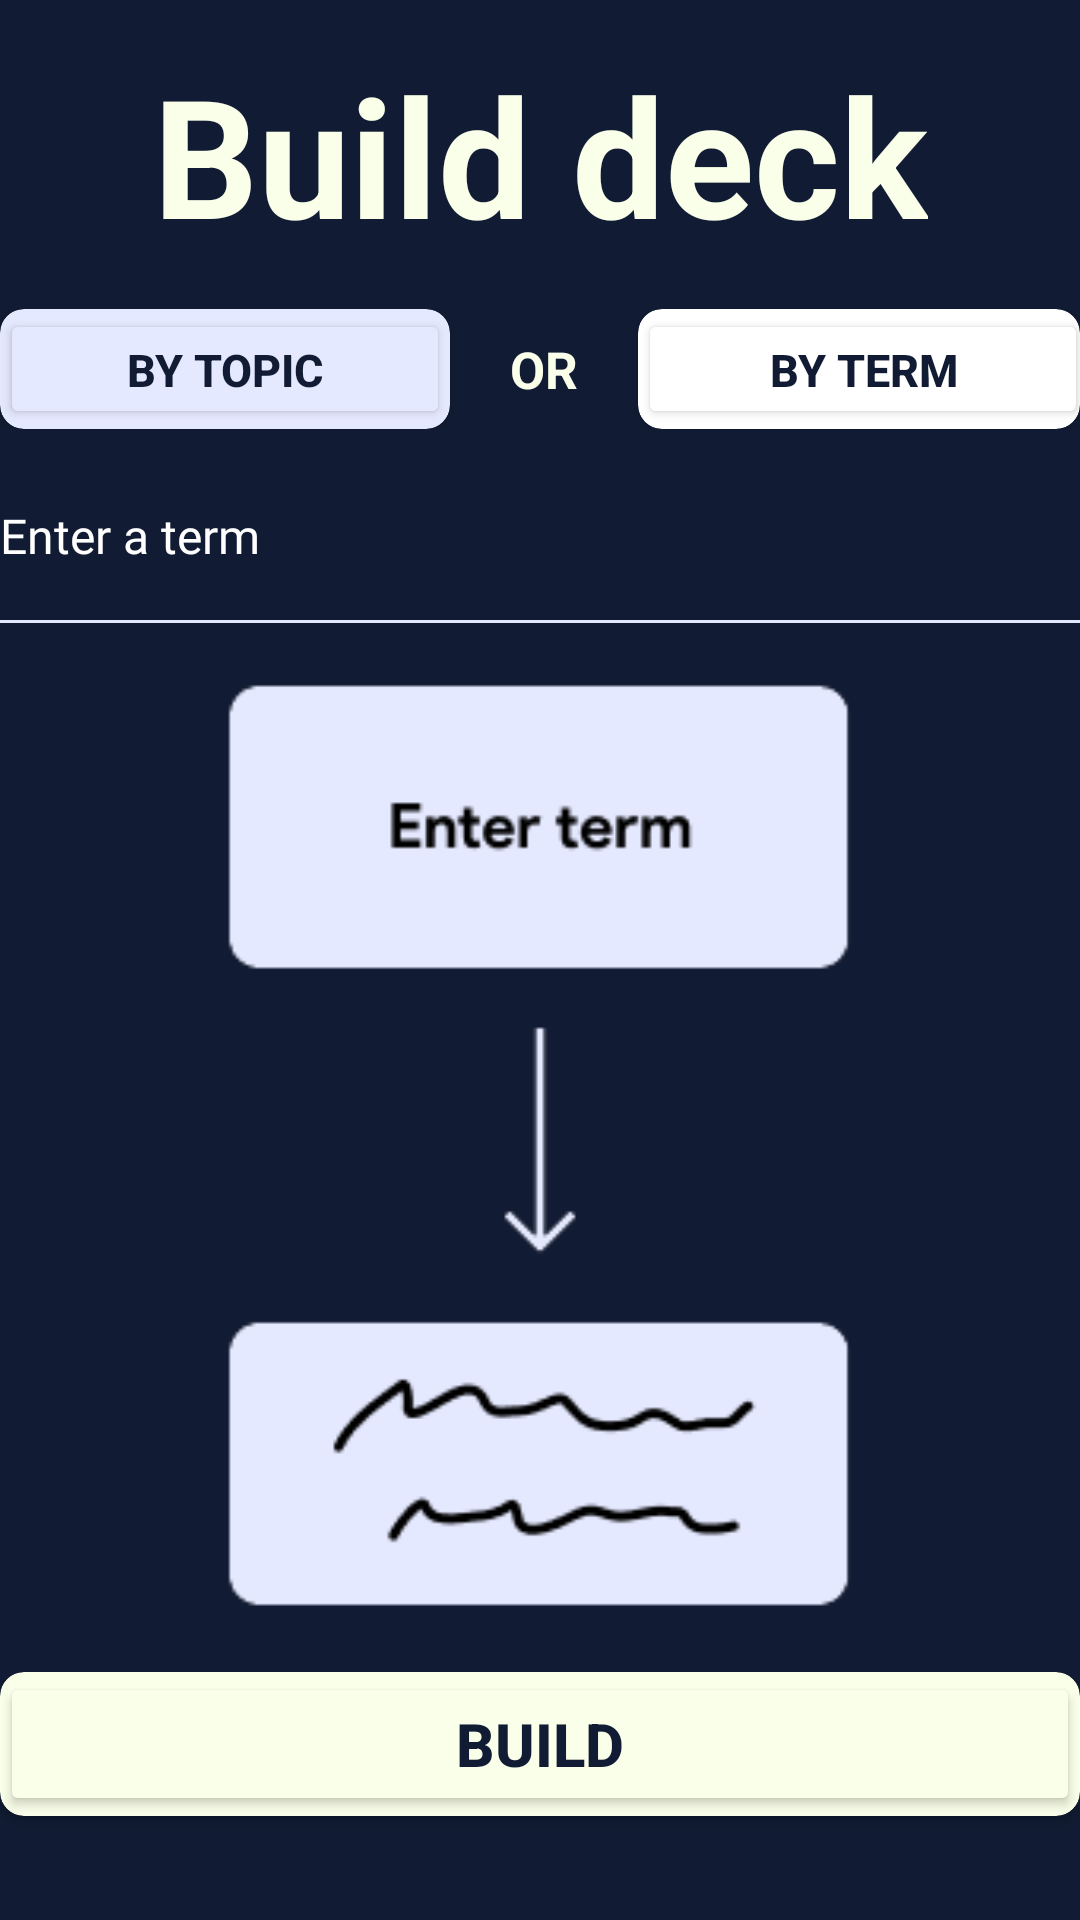

Layout XML and referenced resources for this Android screen:
<!-- AndroidManifest.xml: application theme Theme.AiFlashcards -->
<!-- res/layout/activity_build_by_term.xml -->
<?xml version="1.0" encoding="utf-8"?>
<androidx.constraintlayout.widget.ConstraintLayout xmlns:android="http://schemas.android.com/apk/res/android"
    xmlns:tools="http://schemas.android.com/tools"
    android:layout_width="match_parent"
    android:layout_height="match_parent"
    android:background="@color/BackgroundBlue"
    xmlns:app="http://schemas.android.com/apk/res-auto"
    tools:context=".BuildByTerm">

    <TextView
        android:id="@+id/term_title"
        android:layout_width="wrap_content"
        android:layout_height="wrap_content"
        android:text="Build deck"
        android:textColor="@color/backgroundClay"
        android:textSize="55dp"
        android:textStyle="bold"

        app:layout_constraintStart_toStartOf="parent"
        app:layout_constraintEnd_toEndOf="parent"
        app:layout_constraintTop_toTopOf="parent"
        app:layout_constraintBottom_toTopOf="@id/term_ll"/>

    <LinearLayout
        android:id="@+id/term_ll"
        android:layout_width="0dp"
        android:layout_height="wrap_content"
        android:orientation="horizontal"
        app:layout_constraintTop_toBottomOf="@id/term_title"
        app:layout_constraintStart_toStartOf="parent"
        app:layout_constraintEnd_toEndOf="parent"
        app:layout_constraintBottom_toTopOf="@id/input_term"
        android:gravity="center">

        
        <androidx.cardview.widget.CardView
            android:layout_width="wrap_content"
            android:layout_height="wrap_content"
            android:backgroundTint="@color/backgroundLightBlue"
            app:cardCornerRadius="8dp"
            app:layout_constraintTop_toTopOf="parent"
            app:layout_constraintStart_toStartOf="@id/topic_ll"
            app:layout_constraintEnd_toEndOf="@id/orText"
            android:layout_marginEnd="20dp">

            <Button
                android:id="@+id/topic_button"
                android:layout_width="150dp"
                android:layout_height="40dp"
                android:backgroundTint="@color/backgroundLightBlue"
                android:text="By Topic"
                android:textColor="@color/BackgroundBlue"
                android:textSize="15dp"
                android:textStyle="bold"
                />
        </androidx.cardview.widget.CardView>

        
        <TextView
            android:id="@+id/ortextview"
            android:layout_width="wrap_content"
            android:layout_height="wrap_content"
            android:text="OR"
            android:textColor="@color/backgroundClay"
            android:textSize="17dp"
            android:textStyle="bold"/>

        
        <androidx.cardview.widget.CardView
            android:layout_width="wrap_content"
            android:layout_height="wrap_content"
            android:backgroundTint="@color/backgroundGrayBlue"
            app:cardCornerRadius="8dp"
            app:layout_constraintTop_toTopOf="parent"
            app:layout_constraintStart_toStartOf="@id/orText"
            app:layout_constraintEnd_toEndOf="@id/topic_ll"
            android:layout_marginStart="20dp">

            <Button
                android:id="@+id/term_button"
                android:layout_width="150dp"
                android:layout_height="40dp"
                android:backgroundTint="@color/backgroundGrayBlue"
                android:text="By Term"
                android:textColor="@color/BackgroundBlue"
                android:textSize="15dp"
                android:textStyle="bold"/>
        </androidx.cardview.widget.CardView>

    </LinearLayout>

    <EditText
        android:id="@+id/input_term"
        android:layout_width="360dp"
        android:layout_height="50dp"
        android:background="@android:color/transparent"
        android:fontFamily="@font/archivo"
        android:hint="Enter a term"
        android:paddingBottom="8dp"
        android:textColor="@color/white"
        android:textColorHint="@color/white"
        android:textSize="16sp"
        android:textStyle="normal"
        app:layout_constraintBottom_toTopOf="@id/termimageView"
        app:layout_constraintEnd_toEndOf="parent"
        app:layout_constraintStart_toStartOf="parent"
        app:layout_constraintTop_toBottomOf="@id/term_ll" />

    
    <View
        android:layout_width="360dp"
        android:layout_height="1dp"
        android:layout_below="@id/input_term"
        android:layout_marginTop="2dp"
        android:background="@color/backgroundLightBlue"
        app:layout_constraintBottom_toBottomOf="@id/input_term"
        app:layout_constraintStart_toStartOf="parent"
        app:layout_constraintEnd_toEndOf="parent"/>


    <ImageView
        android:id="@+id/termimageView"
        android:layout_width="296dp"
        android:layout_height="320dp"
        app:srcCompat="@drawable/by_term_diagram"
        app:layout_constraintEnd_toEndOf="parent"
        app:layout_constraintStart_toStartOf="parent"
        app:layout_constraintTop_toBottomOf="@id/input_term"
        app:layout_constraintBottom_toTopOf="@id/term_buttonCV"/>

    <androidx.cardview.widget.CardView
        android:id="@+id/term_buttonCV"
        android:layout_width="wrap_content"
        android:layout_height="wrap_content"
        android:backgroundTint="@color/backgroundClay"
        app:cardCornerRadius="8dp"
        app:layout_constraintTop_toBottomOf="@id/termimageView"
        app:layout_constraintStart_toStartOf="parent"
        app:layout_constraintEnd_toEndOf="parent"
        app:layout_constraintBottom_toBottomOf="parent"
        android:layout_marginStart="20dp"
        android:layout_marginEnd="20dp"
        android:layout_marginBottom="20dp">

        <Button
            android:id="@+id/buildByTerm"
            android:layout_width="360dp"
            android:layout_height="48dp"
            android:text="Build"
            android:textStyle="bold"
            android:textSize="20dp"
            android:backgroundTint="@color/backgroundClay"
            android:textColor="@color/BackgroundBlue"

            app:layout_constraintStart_toStartOf="parent"
            app:layout_constraintEnd_toEndOf="parent"
            app:layout_constraintBottom_toBottomOf="parent"
            app:layout_constraintTop_toBottomOf="@+id/imageTopic"/>

    </androidx.cardview.widget.CardView>

</androidx.constraintlayout.widget.ConstraintLayout>
<!-- resources referenced by this layout -->
<resources>
  <color name="BackgroundBlue">#111c34</color>
  <color name="backgroundClay">#faffe9</color>
  <color name="backgroundLightBlue">#e5e9ff</color>
  <color name="white">#FFFFFFFF</color>
  <!-- drawable by_term_diagram: png bitmap (drawable, 5161 bytes) -->
  <style name="Theme.AiFlashcards" parent="Base.Theme.AiFlashcards" />
  <style name="Base.Theme.AiFlashcards" parent="Theme.Material3.DayNight.NoActionBar">
          
          
      </style>
</resources>
